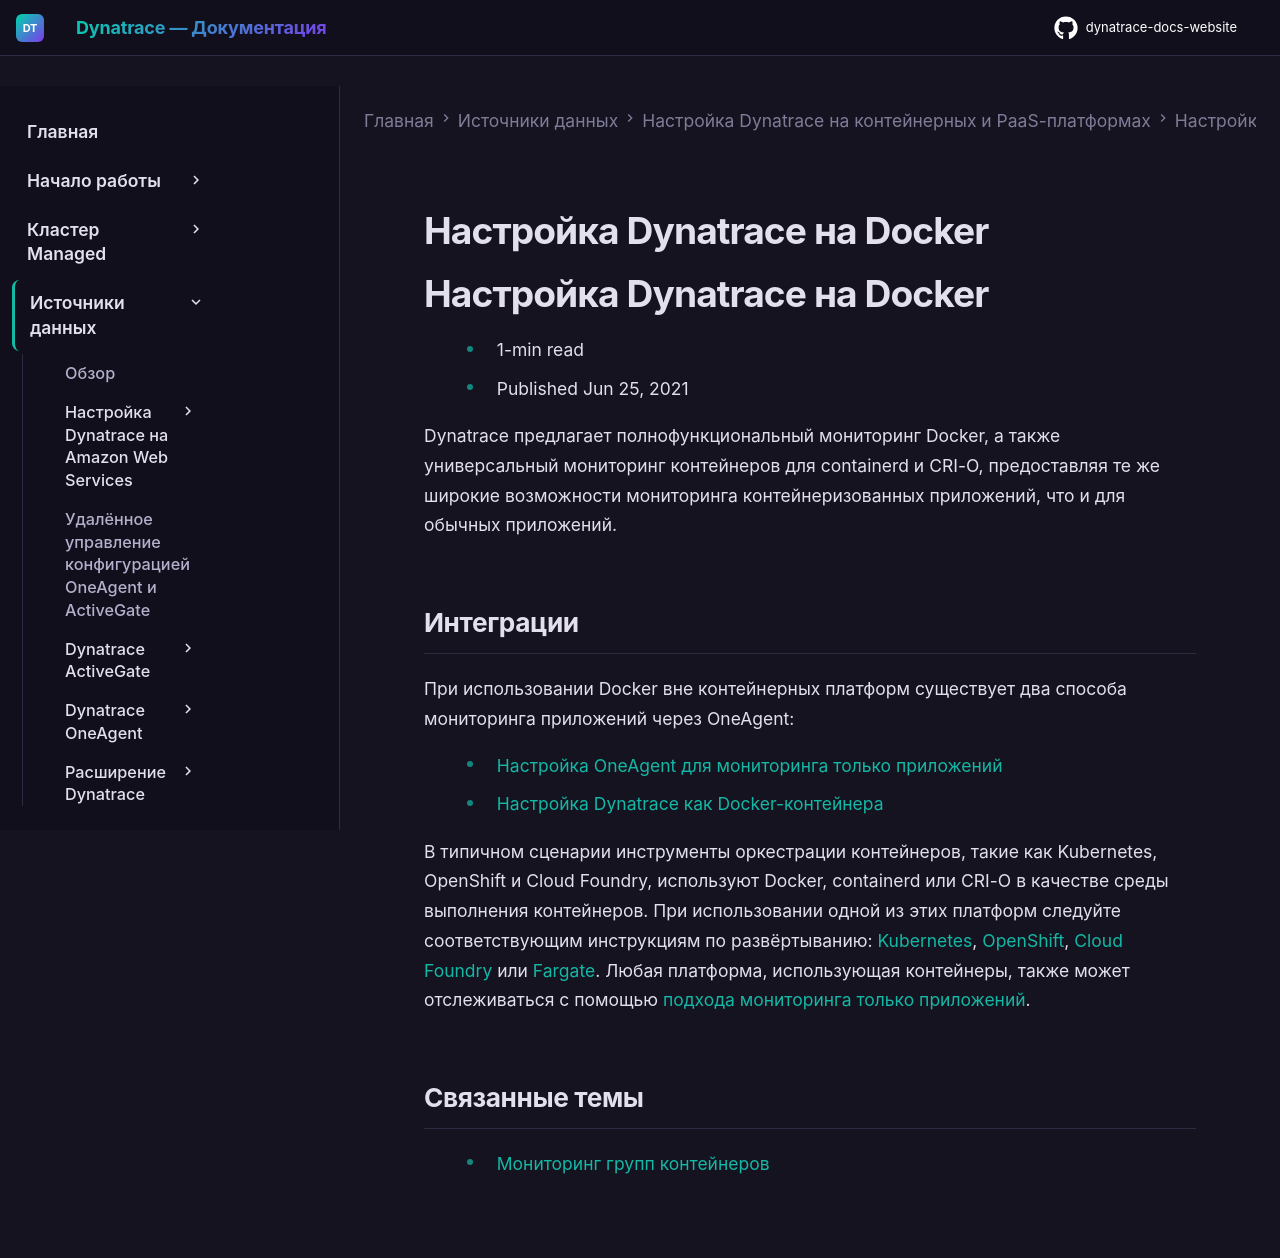

repository: Yerkebulan-Ardabayev/dynatrace-docs-website · page: managed-ru/ingest-from/setup-on-container-platforms/docker/index.html · generator: mkdocs

---
title: Настройка Dynatrace на Docker
source: https://docs.dynatrace.com/managed/ingest-from/setup-on-container-platforms/docker
scraped: 2026-05-12T11:03:44.532639
---

# Настройка Dynatrace на Docker

# Настройка Dynatrace на Docker

* 1-min read
* Published Jun 25, 2021

Dynatrace предлагает полнофункциональный мониторинг Docker, а также универсальный мониторинг контейнеров для containerd и CRI-O, предоставляя те же широкие возможности мониторинга контейнеризованных приложений, что и для обычных приложений.

## Интеграции

При использовании Docker вне контейнерных платформ существует два способа мониторинга приложений через OneAgent:

* [Настройка OneAgent для мониторинга только приложений](/managed/ingest-from/setup-on-container-platforms/docker/set-up-oneagent-on-containers-for-application-only-monitoring "Установка, обновление и удаление OneAgent на контейнерах для мониторинга только приложений.")
* [Настройка Dynatrace как Docker-контейнера](/managed/ingest-from/setup-on-container-platforms/docker/set-up-dynatrace-oneagent-as-docker-container "Установка и обновление Dynatrace OneAgent как Docker-контейнера.")

В типичном сценарии инструменты оркестрации контейнеров, такие как Kubernetes, OpenShift и Cloud Foundry, используют Docker, containerd или CRI-O в качестве среды выполнения контейнеров. При использовании одной из этих платформ следуйте соответствующим инструкциям по развёртыванию: [Kubernetes](/managed/ingest-from/setup-on-k8s/deployment "Развёртывание Dynatrace Operator на Kubernetes"), [OpenShift](/managed/ingest-from/setup-on-k8s/deployment "Развёртывание Dynatrace Operator на Kubernetes"), [Cloud Foundry](/managed/ingest-from/setup-on-container-platforms/cloud-foundry/deploy-oneagent-on-cloud-foundry "Установка OneAgent на Cloud Foundry с помощью BOSH.") или [Fargate](/managed/ingest-from/amazon-web-services/integrate-into-aws/aws-fargate "Установка OneAgent на AWS Fargate."). Любая платформа, использующая контейнеры, также может отслеживаться с помощью [подхода мониторинга только приложений](/managed/ingest-from/setup-on-container-platforms/docker/set-up-oneagent-on-containers-for-application-only-monitoring "Установка, обновление и удаление OneAgent на контейнерах для мониторинга только приложений.").

## Связанные темы

* [Мониторинг групп контейнеров](/managed/observe/infrastructure-observability/container-platform-monitoring/container-groups "Обзор мониторинга групп контейнеров")
